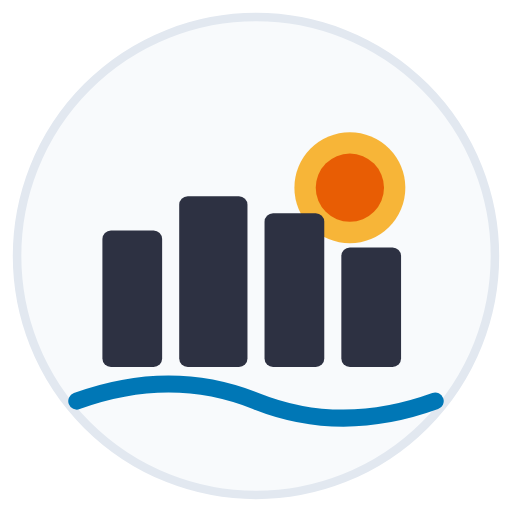
t = 0.00 s
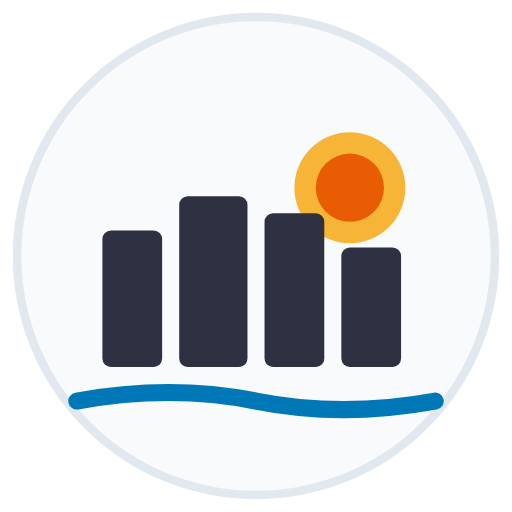
t = 1.13 s
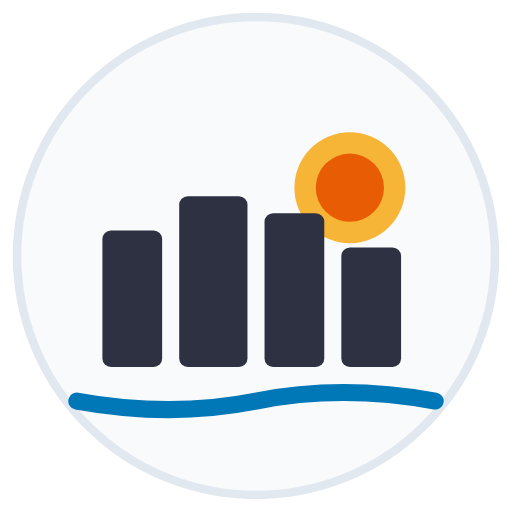
t = 3.38 s
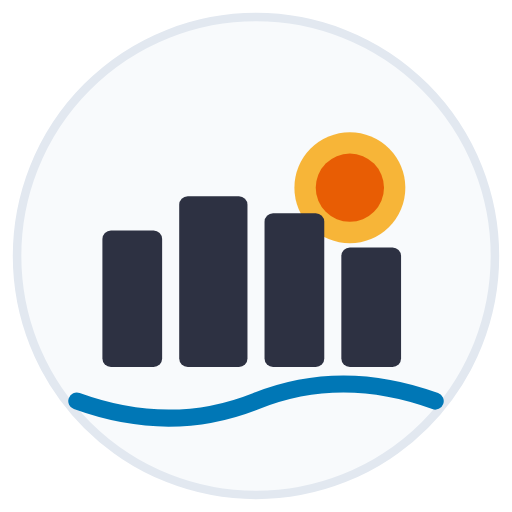
t = 4.50 s
t = 5.63 s: frame unchanged from t = 3.38 s, image omitted
t = 7.88 s: frame unchanged from t = 1.13 s, image omitted

The animated SVG that drew these frames (rendered in a browser with its animation timeline set to each time). Animation: 1 SMIL element (animate=1); one cycle of 9.00 s, repeats indefinitely.

<svg xmlns="http://www.w3.org/2000/svg" viewBox="0 0 120 120">
  <!-- SUEWS Logo - Animated Light Background Variant -->
  <circle cx="60" cy="60" r="56" fill="#F8FAFC" stroke="#E2E8F0" stroke-width="2"/>
  <circle cx="82" cy="44" r="13" fill="#F7B538"/>
  <circle cx="82" cy="44" r="8" fill="#E85D04"/>
  <rect x="24" y="54" width="14" height="32" rx="2" fill="#2D3142"/>
  <rect x="42" y="46" width="16" height="40" rx="2" fill="#2D3142"/>
  <rect x="62" y="50" width="14" height="36" rx="2" fill="#2D3142"/>
  <rect x="80" y="58" width="14" height="28" rx="2" fill="#2D3142"/>
  <path d="M18 94 Q40 86 60 94 Q80 102 102 94" stroke="#0077B6" stroke-width="4" stroke-linecap="round" fill="none">
    <animate attributeName="d" dur="9s" repeatCount="indefinite"
      values="M18 94 Q40 86 60 94 Q80 102 102 94;
              M18 94 Q40 102 60 94 Q80 86 102 94;
              M18 94 Q40 86 60 94 Q80 102 102 94"/>
  </path>
</svg>
